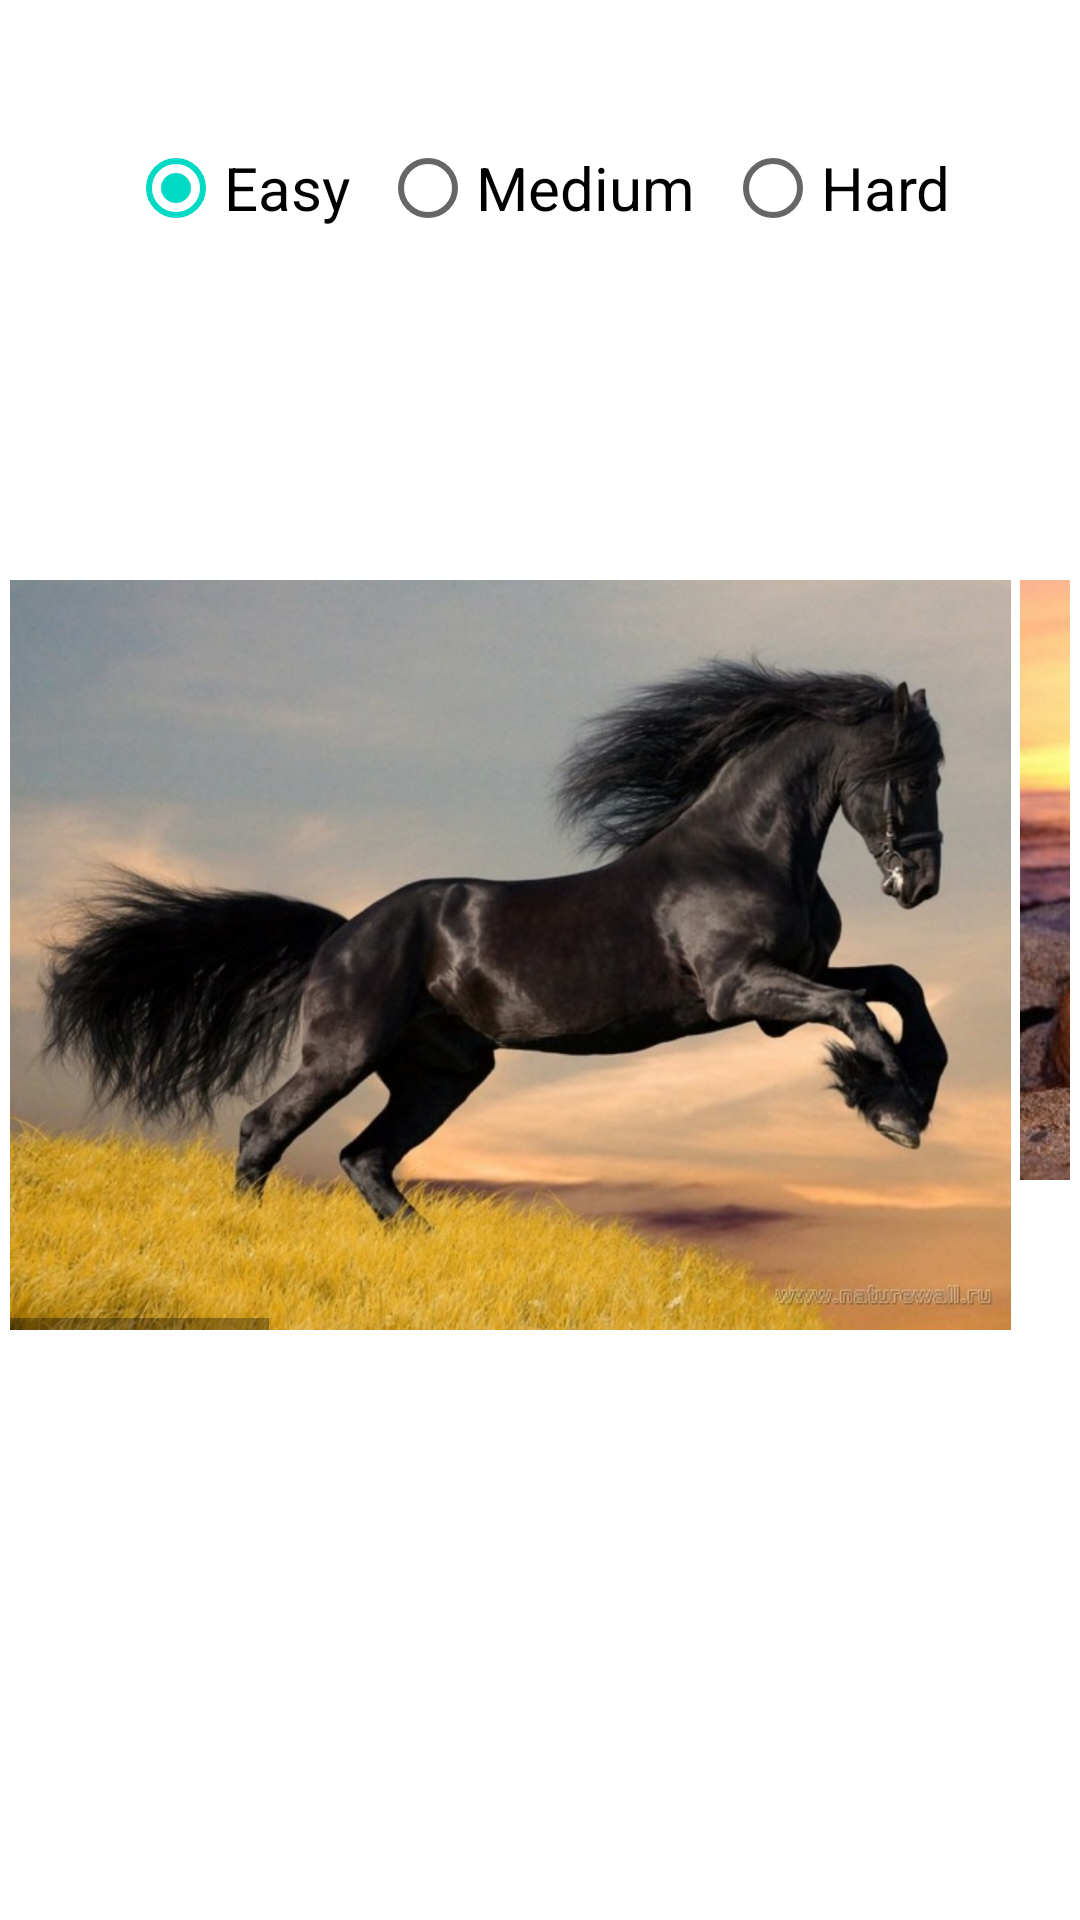

The Android layout XML behind this screen, and the referenced resources:
<!-- AndroidManifest.xml: fallback theme Theme.MaterialComponents.DayNight.NoActionBar -->
<!-- res/layout/new_game_menu_activity.xml -->
<?xml version="1.0" encoding="utf-8"?>
<RelativeLayout xmlns:android="http://schemas.android.com/apk/res/android"
    android:layout_width="match_parent"
    android:layout_height="match_parent" >

    <ImageView
        android:id="@+id/ivGallery"
        android:layout_width="@dimen/icon_size"
        android:layout_height="@dimen/icon_size"
        android:layout_alignParentBottom="true"
        android:layout_centerHorizontal="true"
        android:alpha="1"
        android:scaleType="fitXY"
        android:src="@drawable/gallery" />

    <TextView
        android:id="@+id/textView"
        android:layout_width="match_parent"
        android:layout_height="wrap_content"
        android:layout_alignParentRight="true"
        android:layout_alignParentTop="true"
        android:textSize="@dimen/text_size"
        android:text=" " />

    <RadioGroup
        android:id="@+id/rbDificultMode"
        android:layout_width="wrap_content"
        android:layout_height="wrap_content"
        android:layout_alignParentLeft="true"
        android:layout_alignParentRight="true"
        android:layout_below="@+id/textView"
        android:gravity="center_horizontal"
        android:orientation="horizontal" >

        <RadioButton
            android:id="@+id/rbEasy"
            android:layout_width="wrap_content"
            android:layout_height="wrap_content"
            android:checked="true"
        	android:textSize="@dimen/radio_text_size"
            android:text="@string/difficult_easy" />

        <RadioButton
            android:id="@+id/rbMedium"
            android:layout_width="wrap_content"
            android:layout_height="wrap_content"
            android:layout_marginLeft="@dimen/radioButton_margin"
        	android:textSize="@dimen/radio_text_size"
            android:text="@string/difficult_medium" />

        <RadioButton
            android:id="@+id/rbHard"
            android:layout_width="wrap_content"
            android:layout_height="wrap_content"
            android:layout_marginLeft="@dimen/radioButton_margin"
        	android:textSize="@dimen/radio_text_size"
            android:text="@string/difficult_hard" />
    </RadioGroup>

    <FrameLayout
        android:layout_width="wrap_content"
        android:layout_height="wrap_content"
        android:layout_above="@+id/ivGallery"
        android:layout_below="@+id/rbDificultMode"
        android:layout_toLeftOf="@+id/TextView01"
        android:layout_toRightOf="@+id/textView1" >

        <HorizontalScrollView
            android:id="@+id/horizontalScrollView1"
            android:layout_width="wrap_content"
            android:layout_height="wrap_content"
            android:layout_gravity="center_vertical" >

            <LinearLayout
                android:layout_width="match_parent"
                android:layout_height="wrap_content"
                android:orientation="horizontal" >

                <ImageView
                    android:id="@+id/ivPreview_1"
                    android:layout_width="wrap_content"
                    android:layout_height="wrap_content"
                    android:scaleType="centerCrop"
                    android:src="@drawable/animal_1_preview" />

                <ImageView
                    android:id="@+id/ivPreview_2"
                    android:layout_width="wrap_content"
                    android:layout_height="wrap_content"
                    android:layout_marginLeft="@dimen/image_between_margin"
                    android:scaleType="centerCrop"
                    android:src="@drawable/animal_2_preview" />

                <ImageView
                    android:id="@+id/ivPreview_3"
                    android:layout_width="wrap_content"
                    android:layout_height="wrap_content"
                    android:layout_marginLeft="@dimen/image_between_margin"
                    android:scaleType="centerCrop"
                    android:src="@drawable/nature_1_preview" />

                <ImageView
                    android:id="@+id/ivPreview_4"
                    android:layout_width="wrap_content"
                    android:layout_height="wrap_content"
                    android:layout_marginLeft="@dimen/image_between_margin"
                    android:scaleType="centerCrop"
                    android:src="@drawable/nature_2_preview" />

                <ImageView
                    android:id="@+id/ivPreview_5"
                    android:layout_width="wrap_content"
                    android:layout_height="wrap_content"
                    android:layout_marginLeft="@dimen/image_between_margin"
                    android:scaleType="centerCrop"
                    android:src="@drawable/nature_3_preview" />
            </LinearLayout>
        </HorizontalScrollView>

    </FrameLayout>

    <TextView
        android:id="@+id/textView1"
        android:layout_width="wrap_content"
        android:layout_height="wrap_content"
        android:layout_alignParentBottom="true"
        android:layout_alignParentLeft="true"
        android:layout_alignParentTop="true"
        android:text=" " />

    <TextView
        android:id="@+id/TextView01"
        android:layout_width="wrap_content"
        android:layout_height="wrap_content"
        android:layout_alignParentRight="true"
        android:layout_alignParentTop="true"
        android:text=" " />

</RelativeLayout>
<!-- resources referenced by this layout -->
<resources>
  <dimen name="icon_size">90dp</dimen>
  <dimen name="image_between_margin">3dp</dimen>
  <dimen name="radioButton_margin">10dp</dimen>
  <dimen name="radio_text_size">20sp</dimen>
  <dimen name="text_size">29sp</dimen>
  <!-- drawable animal_1_preview: jpg bitmap (drawable, 12655 bytes) -->
  <!-- drawable animal_2_preview: jpg bitmap (drawable, 13423 bytes) -->
  <!-- drawable nature_1_preview: jpg bitmap (drawable, 8162 bytes) -->
  <!-- drawable nature_2_preview: jpg bitmap (drawable, 14238 bytes) -->
  <!-- drawable nature_3_preview: jpg bitmap (drawable, 19844 bytes) -->
  <string name="difficult_easy">Easy</string>
  <string name="difficult_hard">Hard</string>
  <string name="difficult_medium">Medium</string>
</resources>
